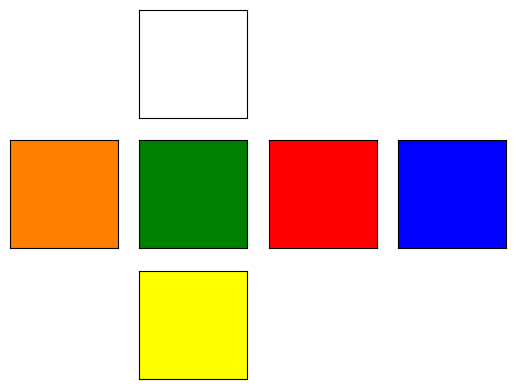
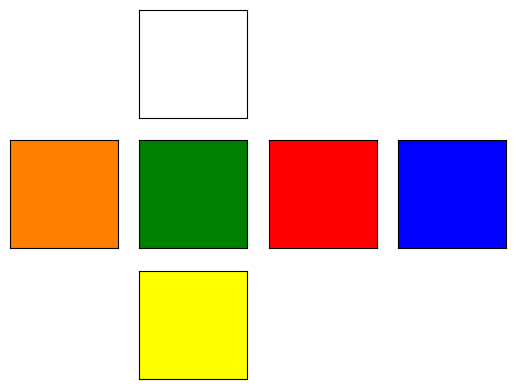

Write the Python code that produced these figures, in order.
import numpy as np
import matplotlib.pyplot as plt


class Cube:
    struc = np.arange(0, 27).reshape(3, 3, 3)
    up = np.reshape(['w']*9, (3, 3))  # white
    down = np.reshape(['y']*9, (3, 3))  # yellow
    left = np.reshape(['o']*9, (3, 3))  # orange
    right = np.reshape(['r']*9, (3, 3))  # red
    front = np.reshape(['g']*9, (3, 3))  # green
    back = np.reshape(['b']*9, (3, 3))  # blue

    def turn_y_pos(self):
        """Turn the cube's side facing the positive y direction ("Front")
        clockwise"""
        self.struc[0] = np.rot90(self.struc[0], k=-1)
        self.front = np.rot90(self.front, k=-1)
        temp = self.up[2, :].copy()
        self.up[2, :] = self.left[:, 2][::-1]
        self.left[:, 2] = self.down[0, :]
        self.down[0, :] = self.right[:, 0][::-1]
        self.right[:, 0] = temp

    def turn_y_pos_r(self):
        """Turn the cube's side facing the positive y direction ("Front")
        counter clockwise (reverse)"""
        self.struc[0] = np.rot90(self.struc[0], k=1)
        self.front = np.rot90(self.front, k=1)
        temp = self.up[2, :].copy()
        self.up[2, :] = self.right[:, 0]
        self.right[:, 0] = self.down[0, :][::-1]
        self.down[0, :] = self.left[:, 2]
        self.left[:, 2] = temp[::-1]

    def plot(self):
        """Display the current (folded) cube's status using matplotlib's imshow"""
        colors = {'w': [i / 255 for i in [255, 255, 255]],
                  'y': [i / 255 for i in [255, 255, 0]],
                  'o': [i / 255 for i in [255, 128, 0]],
                  'r': [i / 255 for i in [255, 0, 0]],
                  'g': [i / 255 for i in [0, 128, 0]],
                  'b': [i / 255 for i in [0, 0, 255]]}
        sideaxes = {'up': (0, 1), 'down': (2, 1), 'left': (1, 0),
                    'right': (1, 2), 'front': (1, 1), 'back': (1, 3)}
        fig, ax = plt.subplots(3, 4)
        for axis in ax.flatten():
            axis.axis('off')
        for i, side in enumerate(sideaxes.keys()):
            Z = np.zeros((3, 3, 3))
            for color in colors.keys():
                Z[:, :, 0][getattr(self, side) == color] = colors[color][0]
                Z[:, :, 1][getattr(self, side) == color] = colors[color][1]
                Z[:, :, 2][getattr(self, side) == color] = colors[color][2]
            print(Z)
            ax[sideaxes[side]].imshow(Z)
            ax[sideaxes[side]].axis('on')
            ax[sideaxes[side]].tick_params(top=False, bottom=False, left=False, right=False,
                labelleft=False, labelbottom=False)
        plt.show()


cube = Cube()

cube.plot()

cube.turn_y_pos()
cube.turn_y_pos_r()
cube.plot()
